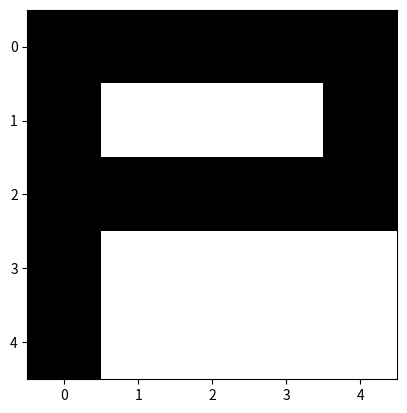

Generate this figure with matplotlib:
import matplotlib.pyplot as plt
import numpy as np

img = np.array([    [0, 0, 0, 0, 0],
                    [0, 1, 1, 1, 0],
                    [0, 0, 0, 0, 0],
                    [0, 1, 1, 1, 1],
                    [0, 1, 1, 1, 1] ])
plt.imshow(img, cmap='gray', interpolation='none')

plt.show()
